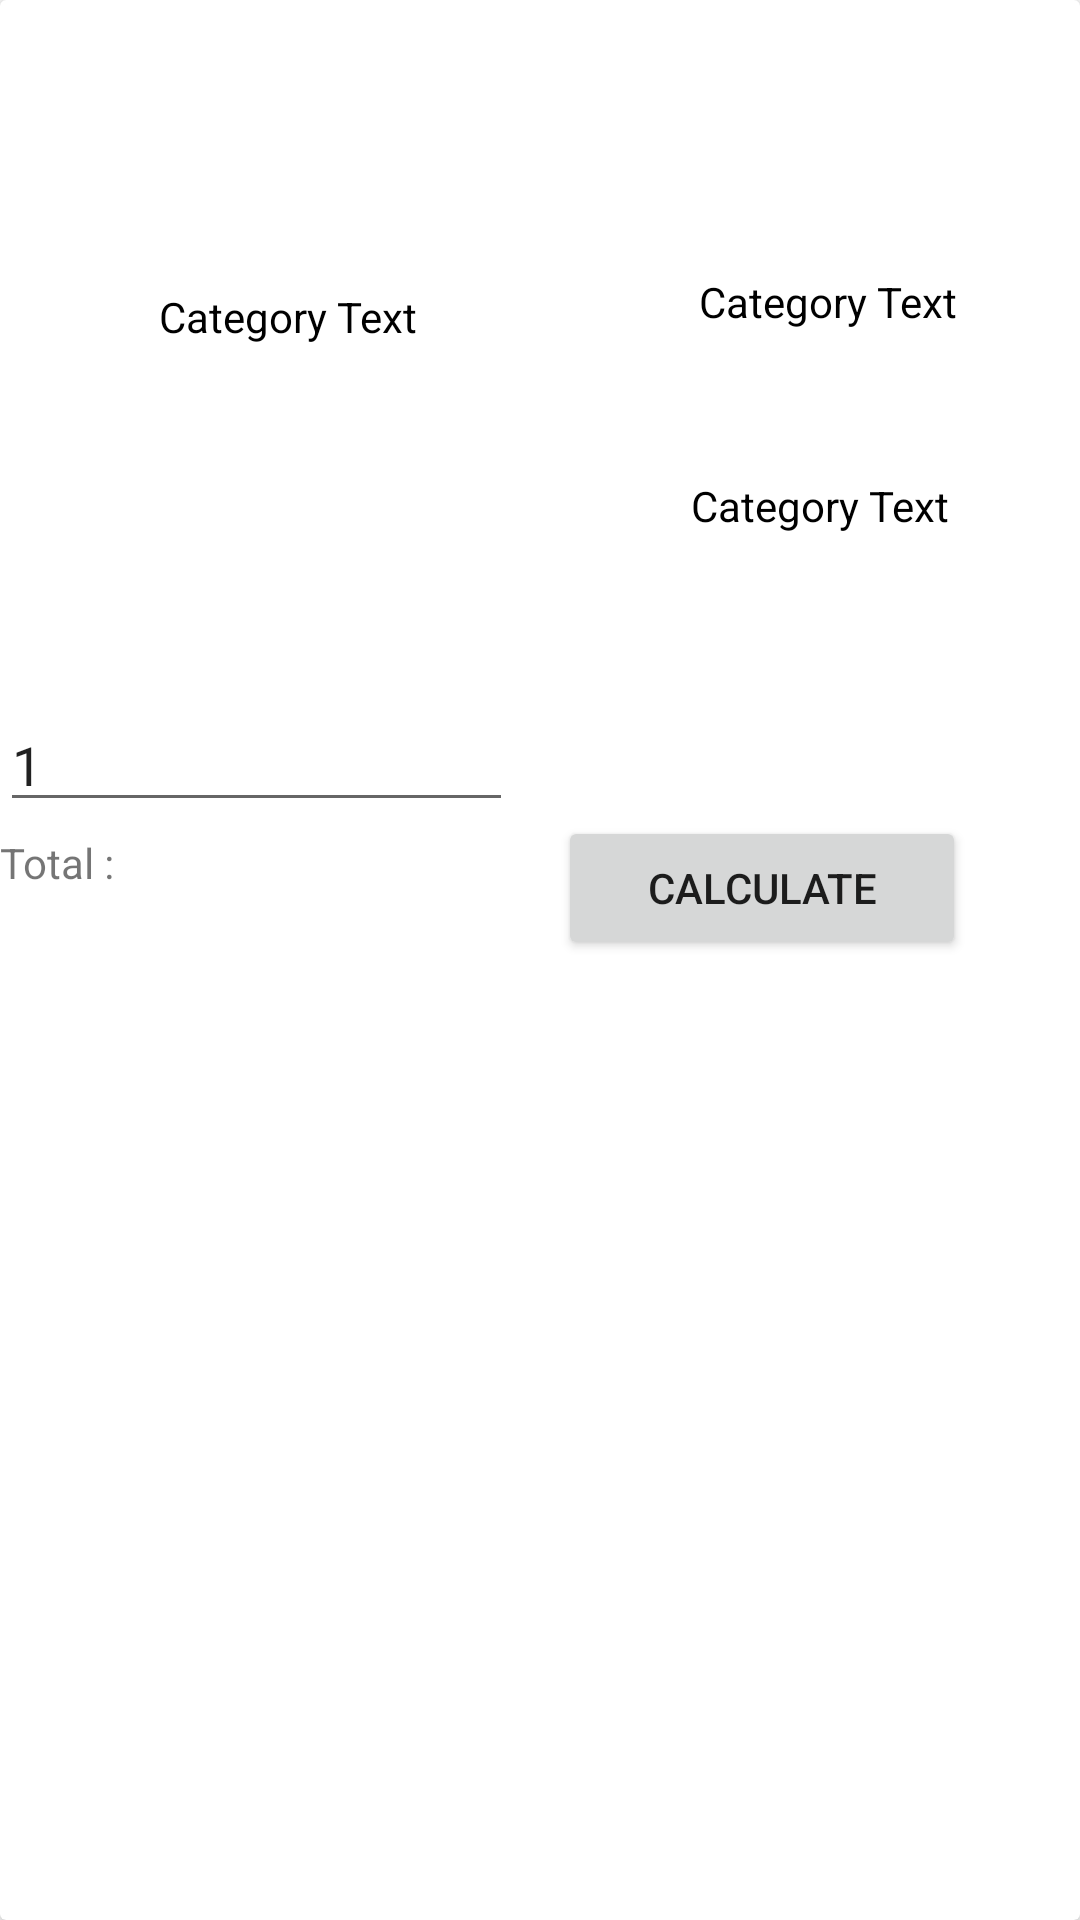

The Android layout XML behind this screen, and the referenced resources:
<!-- AndroidManifest.xml: application theme Theme.MyFrien1 -->
<!-- res/layout/image_lv_item1.xml -->
<?xml version="1.0" encoding="utf-8"?>
<androidx.cardview.widget.CardView
    xmlns:android="http://schemas.android.com/apk/res/android"
    xmlns:app="http://schemas.android.com/apk/res-auto"
    xmlns:tools="http://schemas.android.com/tools"
    android:layout_width="match_parent"
    android:layout_height="wrap_content"
    android:layout_margin="4dp"
    android:padding="2dp"
    app:cardElevation="3dp">

    <RelativeLayout
        android:layout_width="match_parent"
        android:layout_height="326dp">

        

        <ImageView
            android:id="@+id/prImg"
            android:layout_width="403dp"
            android:layout_height="81dp"
            android:layout_alignParentStart="true"
            android:layout_alignParentEnd="true"
            android:layout_alignParentBottom="true"
            android:layout_marginStart="-1dp"
            android:layout_marginEnd="0dp"
            android:layout_marginBottom="241dp"
            android:background="@color/white"
            android:backgroundTint="@color/white"
            android:padding="3dp" />

        <TextView
            android:id="@+id/prName"
            android:layout_width="168dp"
            android:layout_height="58dp"

            android:layout_alignParentTop="true"
            android:layout_alignParentEnd="true"
            android:layout_alignParentBottom="true"
            android:layout_marginTop="88dp"
            android:layout_marginEnd="0dp"
            android:layout_marginBottom="180dp"
            android:padding="3dp"
            android:text="Category Text"
            android:textAlignment="center"
            android:textColor="@color/black" />

        <TextView
            android:id="@+id/prPrice"
            android:layout_width="149dp"
            android:layout_height="44dp"

            android:layout_alignParentEnd="true"
            android:layout_alignParentBottom="true"
            android:layout_marginEnd="12dp"
            android:layout_marginBottom="126dp"
            android:padding="3dp"
            android:text="Category Text"
            android:textAlignment="center"
            android:textColor="@color/black" />

        <TextView
            android:id="@+id/prDesc"
            android:layout_width="278dp"
            android:layout_height="90dp"

            android:layout_alignParentEnd="true"
            android:layout_alignParentBottom="true"
            android:layout_marginEnd="168dp"
            android:layout_marginBottom="143dp"
            android:padding="3dp"
            android:text="Category Text"
            android:textAlignment="center"
            android:textColor="@color/black" />

        <EditText
            android:id="@+id/quan"
            android:layout_width="wrap_content"
            android:layout_height="wrap_content"
            android:layout_alignParentEnd="true"
            android:layout_alignParentBottom="true"
            android:layout_marginEnd="189dp"
            android:layout_marginBottom="52dp"
            android:ems="10"
            android:hint="enter Quantity"
            android:inputType="textPersonName"
            android:text="1"
            tools:ignore="TouchTargetSizeCheck" />

        <TextView
            android:id="@+id/total"
            android:layout_width="152dp"
            android:layout_height="44dp"
            android:layout_alignParentEnd="true"
            android:layout_alignParentBottom="true"
            android:layout_marginEnd="231dp"
            android:layout_marginBottom="4dp"
            android:text="Total :" />

        <Button
            android:id="@+id/cal"
            android:layout_width="136dp"
            android:layout_height="wrap_content"
            android:layout_alignParentEnd="true"
            android:layout_alignParentBottom="true"
            android:layout_marginEnd="38dp"
            android:layout_marginBottom="6dp"
            android:text="Calculate" />

    </RelativeLayout>

</androidx.cardview.widget.CardView>
<!-- resources referenced by this layout -->
<resources>
  <style name="Theme.MyFrien1" parent="Theme.MaterialComponents.DayNight.DarkActionBar">
          
          <item name="colorPrimary">@color/purple_500</item>
          <item name="colorPrimaryVariant">@color/purple_700</item>
          <item name="colorOnPrimary">@color/white</item>
          
          <item name="colorSecondary">@color/teal_200</item>
          <item name="colorSecondaryVariant">@color/teal_700</item>
          <item name="colorOnSecondary">@color/black</item>
          
          <item name="android:statusBarColor" tools:targetApi="l">?attr/colorPrimaryVariant</item>
          
      </style>
  <!-- not gathered from this repository: default colours our renderer supplied (Android Studio template values) -->
  <color name="purple_500">#FF6200EE</color>
  <color name="purple_700">#FF3700B3</color>
  <color name="teal_200">#FF03DAC5</color>
  <color name="teal_700">#FF018786</color>
  <color name="black">#FF000000</color>
  <color name="white">#FFFFFFFF</color>
</resources>
